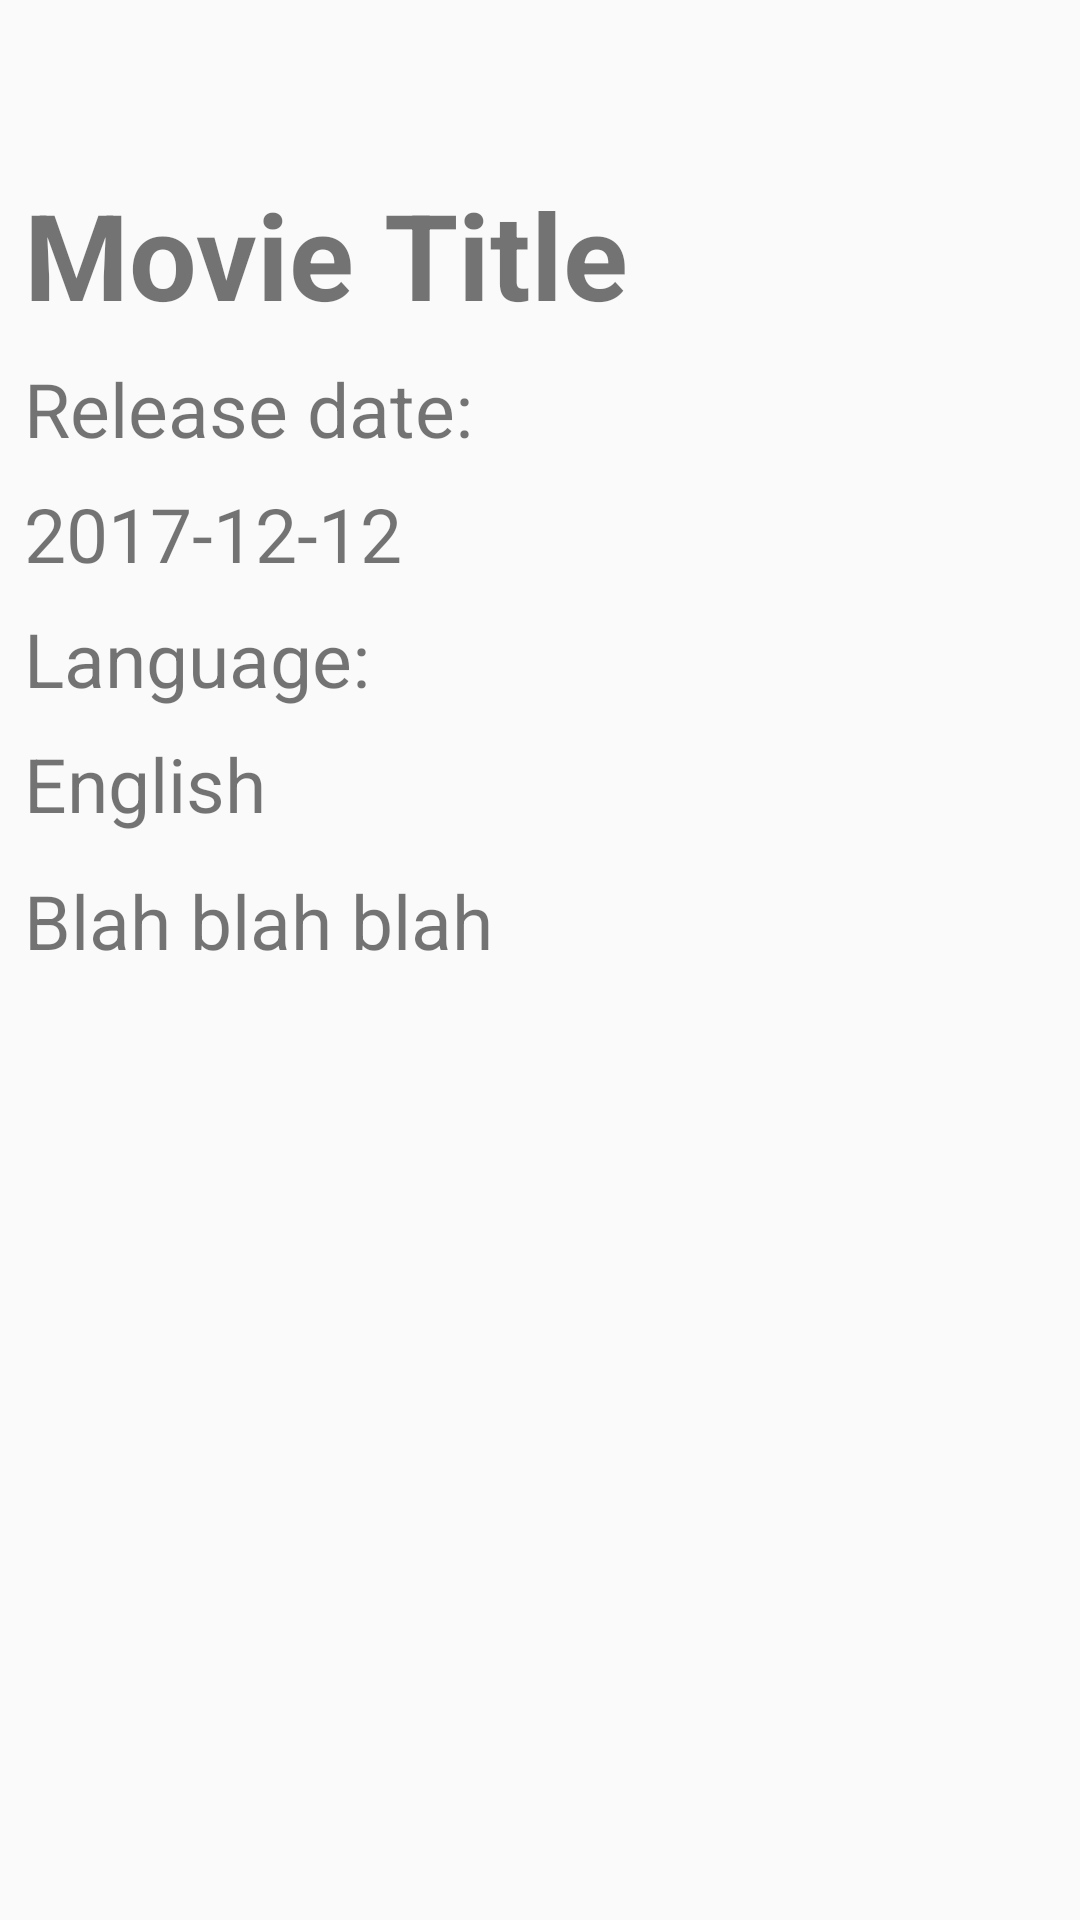

This screen was rendered from an Android layout file. Write that file and the resources it references.
<!-- AndroidManifest.xml: application theme AppTheme -->
<!-- res/layout/content_movie.xml -->
<?xml version="1.0" encoding="utf-8"?>
<android.support.constraint.ConstraintLayout xmlns:android="http://schemas.android.com/apk/res/android"
    xmlns:app="http://schemas.android.com/apk/res-auto"
    xmlns:tools="http://schemas.android.com/tools"
    android:layout_width="match_parent"
    android:layout_height="match_parent"
    android:paddingTop="50dp"
    android:paddingBottom="20dp"
    app:layout_behavior="@string/appbar_scrolling_view_behavior"
    tools:context="com.amirattar.movielist.activity.MovieActivity"
    tools:showIn="@layout/activity_movie">

    <ImageView
        android:id="@+id/imageView"
        android:layout_width="342px"
        android:layout_height="512px"
        android:layout_marginEnd="8dp"
        android:scaleType="fitXY"
        app:layout_constraintEnd_toEndOf="parent"
        app:layout_constraintTop_toBottomOf="@+id/textTitle"
        android:src="@drawable/ic_movie_black_24dp" />

    <TextView
        android:id="@+id/textTitle"
        android:layout_width="match_parent"
        android:layout_height="wrap_content"
        android:layout_marginEnd="8dp"
        android:layout_marginStart="8dp"
        android:layout_marginTop="8dp"
        android:text="Movie Title"
        android:textSize="40sp"
        android:textStyle="bold"
        app:layout_constraintEnd_toEndOf="parent"
        app:layout_constraintStart_toStartOf="parent"
        app:layout_constraintTop_toTopOf="parent" />

    <TextView
        android:id="@+id/labelRelease"
        android:layout_width="wrap_content"
        android:layout_height="wrap_content"
        android:layout_marginStart="8dp"
        android:layout_marginTop="8dp"
        style="@style/movieText"
        android:text="@string/release_date"
        app:layout_constraintStart_toStartOf="parent"
        app:layout_constraintTop_toBottomOf="@+id/textTitle" />

    <TextView
        android:id="@+id/textRelease"
        android:layout_width="wrap_content"
        android:layout_height="wrap_content"
        android:text="2017-12-12"
        style="@style/movieText"
        android:layout_marginStart="8dp"
        android:layout_marginTop="8dp"
        app:layout_constraintTop_toBottomOf="@+id/labelRelease"
        app:layout_constraintStart_toStartOf="parent" />
    <TextView
        android:id="@+id/labelLang"
        android:layout_width="wrap_content"
        android:layout_height="wrap_content"
        android:text="@string/language"
        style="@style/movieText"
        android:layout_marginTop="8dp"
        android:layout_marginStart="8dp"
        app:layout_constraintTop_toBottomOf="@+id/textRelease"
        app:layout_constraintStart_toStartOf="parent" />
    <TextView
        android:id="@+id/textLang"
        android:layout_width="wrap_content"
        android:layout_height="wrap_content"
        android:text="English"
        style="@style/movieText"
        android:layout_marginStart="8dp"
        android:layout_marginTop="8dp"
        app:layout_constraintTop_toBottomOf="@+id/labelLang"
        app:layout_constraintStart_toStartOf="parent" />
    <TextView
        android:id="@+id/textOverview"
        style="@style/movieText"
        android:layout_width="0dp"
        android:layout_height="wrap_content"
        android:layout_marginEnd="8dp"
        android:layout_marginStart="8dp"
        android:layout_marginTop="8dp"
        android:text="Blah blah blah"
        app:layout_constraintHorizontal_bias="0"
        app:layout_constraintEnd_toEndOf="parent"
        app:layout_constraintStart_toStartOf="parent"
        app:layout_constraintTop_toBottomOf="@+id/imageView" />
</android.support.constraint.ConstraintLayout>
<!-- res/layout/activity_movie.xml (included above) -->
<?xml version="1.0" encoding="utf-8"?>
<android.support.design.widget.CoordinatorLayout xmlns:android="http://schemas.android.com/apk/res/android"
    xmlns:app="http://schemas.android.com/apk/res-auto"
    xmlns:tools="http://schemas.android.com/tools"
    android:layout_width="match_parent"
    android:layout_height="match_parent"
    tools:context="com.amirattar.movielist.activity.MovieActivity">

    <android.support.design.widget.AppBarLayout
        android:layout_width="match_parent"
        android:layout_height="wrap_content"
        android:theme="@style/AppTheme.AppBarOverlay">

        <android.support.v7.widget.Toolbar
            android:id="@+id/toolbar"
            android:layout_width="match_parent"
            android:layout_height="?attr/actionBarSize"
            android:background="?attr/colorPrimary"
            app:popupTheme="@style/AppTheme.PopupOverlay" />

    </android.support.design.widget.AppBarLayout>

    <ScrollView
        android:scrollbars="vertical"
        android:layout_width="match_parent"
        android:layout_height="match_parent">

        <include layout="@layout/content_movie" />
    </ScrollView>

    <android.support.design.widget.FloatingActionButton
        android:id="@+id/fab"
        android:layout_width="wrap_content"
        android:layout_height="wrap_content"
        android:layout_gravity="bottom|end"
        android:layout_margin="@dimen/fab_margin"
        app:srcCompat="@android:drawable/ic_menu_revert" />

</android.support.design.widget.CoordinatorLayout>
<!-- resources referenced by this layout -->
<resources>
  <string name="language">Language:</string>
  <string name="release_date">Release date:</string>
  <style name="AppTheme.AppBarOverlay" parent="ThemeOverlay.AppCompat.Dark.ActionBar" />
  <style name="AppTheme.PopupOverlay" parent="ThemeOverlay.AppCompat.Light" />
  <style name="movieText">
          <item name="android:textSize">25sp</item>
          <item name="android:color">@android:color/black</item>
      </style>
  <style name="AppTheme" parent="Theme.AppCompat.Light.DarkActionBar">
          
          <item name="colorPrimary">@color/colorPrimary</item>
          <item name="colorPrimaryDark">@color/colorPrimaryDark</item>
          <item name="colorAccent">@color/colorAccent</item>
      </style>
  <!-- not gathered from this repository: default colours our renderer supplied (Android Studio template values) -->
  <color name="colorPrimary">#FF6200EE</color>
  <color name="colorPrimaryDark">#FF3700B3</color>
  <color name="colorAccent">#FF03DAC5</color>
</resources>
